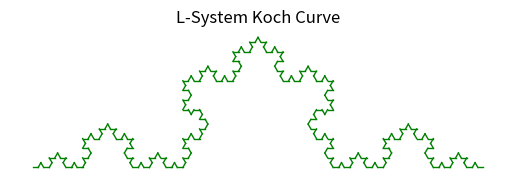
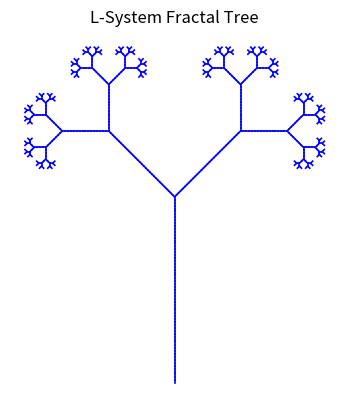

Write Python code to recreate these figures, in order.
"""
项目2: L-System分形生成与绘图模板
请补全下方函数，实现L-System字符串生成与绘图。
"""
import matplotlib.pyplot as plt
import math

def apply_rules(axiom, rules, iterations):
    """
    生成L-System字符串
    :param axiom: 初始字符串（如"F"或"0"）
    :param rules: 规则字典，如{"F": "F+F--F+F"} 或 {"1": "11", "0": "1[0]0"}
    :param iterations: 迭代次数
    :return: 经过多轮迭代后的最终字符串
    """
    # TODO: 实现L-System字符串生成逻辑
    current=axiom
    for _ in range(iterations):
        next_str = []
        for char in current:
            next_str.append(rules.get(char,char))
        current=' '.join(next_str)
    return current

def draw_l_system(instructions, angle, step, start_pos=(0,0), start_angle=0, savefile=None,tree_mode=False,title=()):
    """
    根据L-System指令绘图
    :param instructions: 指令字符串（如"F+F--F+F"）
    :param angle: 每次转向的角度（度）
    :param step: 每步前进的长度
    :param start_pos: 起始坐标 (x, y)
    :param start_angle: 起始角度（0表示向右，90表示向上）
    :param savefile: 若指定则保存为图片文件，否则直接显示
    """
    # TODO: 实现L-System绘图逻辑
    x,y=start_pos
    current_angle=start_angle
    stack=[]
    fig, ax = plt.subplots()

    for cmd in instructions:
        if cmd in ('F','0','1'):
            new_x=x+step*math.cos(math.radians(current_angle))
            new_y=y+step*math.sin(math.radians(current_angle))
            ax.plot([x,new_x],[y,new_y],'b-' if tree_mode else 'green',linewidth=1.2 if tree_mode else 1)
            x,y=(new_x,new_y)
        elif cmd == '+':
            current_angle+=angle
        elif cmd == '-':
            current_angle-=angle
        elif cmd == '[':
            stack.append((x,y,current_angle))
            if tree_mode:
                current_angle+=angle
        elif cmd == ']':
            x,y,current_angle=stack.pop()
            if tree_mode:
                current_angle-=angle
    ax.set_aspect('equal')
    ax.axis('off')
    plt.title(title)
    if savefile:
        plt.savefig(savefile, bbox_inches='tight',pad_inches=0.1,dpi=150)
        plt.close()
    else:
        plt.show()

if __name__ == "__main__":
    """
    主程序示例：分别生成并绘制科赫曲线和分形二叉树
    学生可根据下方示例，调整参数体验不同分形效果
    """
    # 1. 生成并绘制科赫曲线
    #生成并绘制科赫曲线
    koch_axiom="F"   #公理
    koch_rules={"F":"F+F--F+F"}   #规则
    koch_iterations=4   #迭代次数
    koch_angle=60   #转角
    koch_step=5   #步长
    koch_instr=apply_rules(koch_axiom,koch_rules,koch_iterations)#生成指令字符串
    #plt.figure(figsize=(10,3))
    draw_l_system(koch_instr,koch_angle,koch_step,title="L-System Koch Curve")   #绘图并保存
    plt.show()

    # 2. 生成并绘制分形二叉树
    axiom="0"
    rules={"1":"11","0":"1[0]0"}
    iterations=7
    angle=45
    step=7
    instr=apply_rules(axiom,rules,iterations)
    #plt.figure(figsize=(7,7))
    draw_l_system(instr,angle,step,start_angle=90,tree_mode=True,title="L-System Fractal Tree")
    plt.show()
